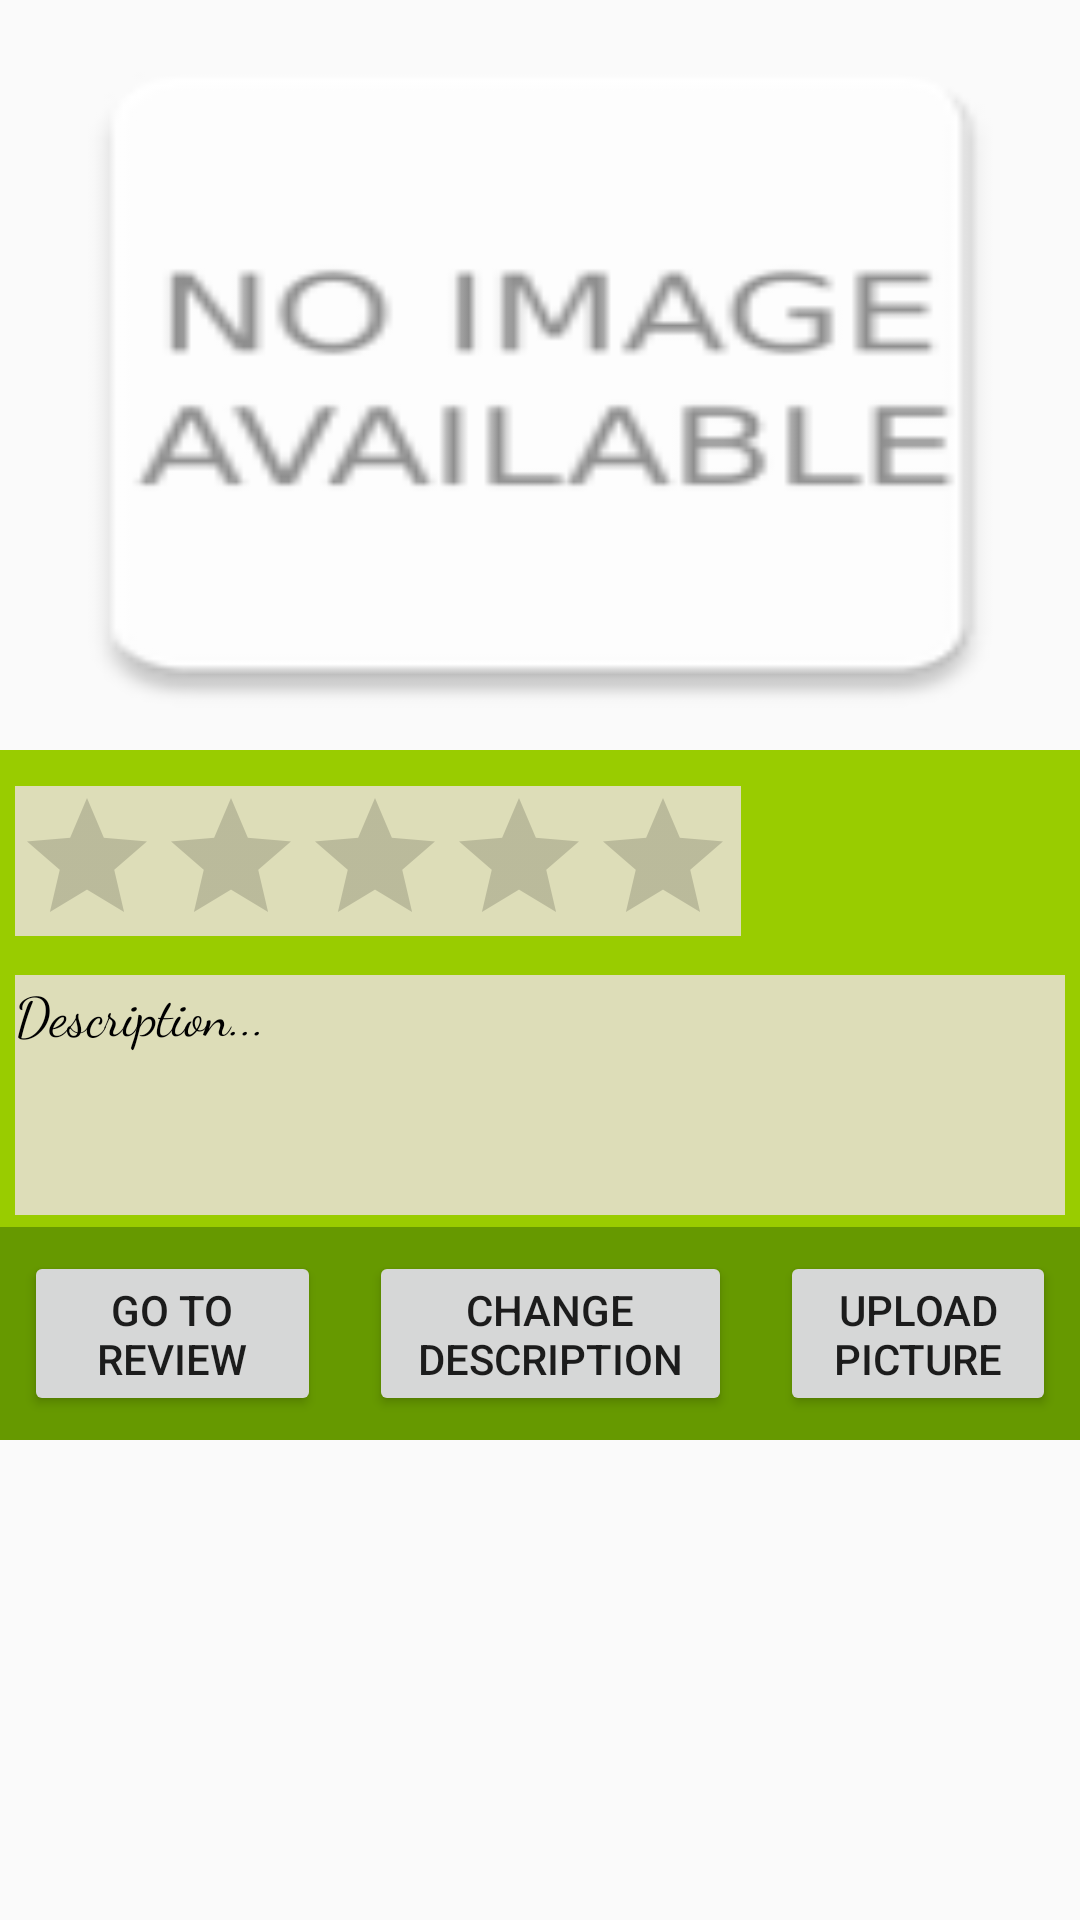

Reconstruct the res/layout file that produces this screen, plus the resources it refers to.
<!-- AndroidManifest.xml: application theme AppTheme -->
<!-- res/layout/bottom_sheet.xml -->
<?xml version="1.0" encoding="utf-8"?>
<android.support.constraint.ConstraintLayout xmlns:android="http://schemas.android.com/apk/res/android"
    xmlns:app="http://schemas.android.com/apk/res-auto"
    xmlns:tools="http://schemas.android.com/tools"
    android:layout_width="match_parent"
    android:layout_height="match_parent"
    android:minHeight="100dp">

    <LinearLayout
        android:layout_width="match_parent"
        android:layout_height="match_parent"
        android:orientation="vertical">

        <android.support.constraint.ConstraintLayout
            android:layout_width="match_parent"
            android:layout_height="250dp"
            android:background="@mipmap/no_image_available">


            <android.support.v4.view.ViewPager
                android:id="@+id/viewPager"
                android:layout_width="match_parent"
                android:layout_height="wrap_content" />
        </android.support.constraint.ConstraintLayout>

        <RelativeLayout
            android:layout_width="wrap_content"
            android:layout_height="wrap_content"
            android:background="@android:color/holo_green_light"
            android:paddingBottom="4dp"
            android:paddingLeft="5dp"
            android:paddingRight="5dp">

            <RatingBar
                android:id="@+id/ratingBar"
                android:layout_width="242dp"
                android:layout_height="50dp"
                android:layout_alignParentStart="true"
                android:layout_alignParentTop="true"
                android:layout_marginTop="12dp"
                android:background="#d0ede2e2"
                android:isIndicator="true"
                app:layout_constraintBottom_toBottomOf="parent"
                app:layout_constraintEnd_toEndOf="parent"
                app:layout_constraintHorizontal_bias="0.01"
                app:layout_constraintStart_toStartOf="parent"
                app:layout_constraintTop_toTopOf="parent"
                app:layout_constraintVertical_bias="0.332" />

            <TextView
                android:id="@+id/descriptionBox"
                style="@style/Base.TextAppearance.Widget.AppCompat.ExpandedMenu.Item"
                android:layout_width="match_parent"
                android:layout_height="80dp"
                android:layout_alignParentStart="true"
                android:layout_below="@+id/ratingBar"
                android:layout_marginTop="13dp"
                android:background="#d0ede2e2"
                android:editable="true"
                android:fontFamily="cursive"

                android:scrollbars="vertical"
                android:shadowColor="@android:color/holo_red_dark"
                android:text="Description..."
                android:textAlignment="gravity"
                android:textColorHighlight="@android:color/holo_red_dark"
                android:textColorHint="@android:color/holo_blue_dark"
                app:layout_constraintBottom_toBottomOf="parent"
                app:layout_constraintEnd_toEndOf="parent"
                app:layout_constraintHorizontal_bias="0.952"
                app:layout_constraintStart_toStartOf="parent"
                app:layout_constraintTop_toTopOf="parent"
                app:layout_constraintVertical_bias="1.0"
                tools:background="?attr/colorButtonNormal"

            />
            
        </RelativeLayout>

        <LinearLayout
            android:layout_width="match_parent"
            android:layout_height="wrap_content"
            android:background="@android:color/holo_green_dark"
            android:orientation="horizontal">

            <Button
                android:id="@+id/reviewButton"
                android:layout_width="101dp"
                android:layout_height="55dp"
                android:layout_marginBottom="8dp"
                android:layout_marginEnd="8dp"
                android:layout_marginStart="8dp"
                android:layout_marginTop="8dp"
                android:layout_weight="1"
                android:text="GO TO REVIEW"
                app:layout_constraintBottom_toBottomOf="parent"
                app:layout_constraintEnd_toEndOf="parent"
                app:layout_constraintHorizontal_bias="1.0"
                app:layout_constraintStart_toStartOf="parent"
                app:layout_constraintTop_toTopOf="parent"
                app:layout_constraintVertical_bias="0.0" />

            <Button
                android:id="@+id/descriptionButton"
                android:layout_width="123dp"
                android:layout_height="55dp"
                android:layout_marginBottom="8dp"
                android:layout_marginEnd="8dp"
                android:layout_marginStart="8dp"
                android:layout_marginTop="8dp"
                android:layout_weight="1"
                android:text="CHANGE DESCRIPTION"
                app:layout_constraintBottom_toBottomOf="parent"
                app:layout_constraintEnd_toEndOf="parent"
                app:layout_constraintHorizontal_bias="0.0"
                app:layout_constraintStart_toEndOf="@+id/uploadButton"
                app:layout_constraintTop_toTopOf="parent"
                app:layout_constraintVertical_bias="0.0" />

            <Button
                android:id="@+id/uploadButton"
                android:layout_width="94dp"
                android:layout_height="55dp"
                android:layout_marginBottom="8dp"
                android:layout_marginEnd="8dp"
                android:layout_marginStart="8dp"
                android:layout_marginTop="8dp"
                android:layout_weight="1"
                android:text="Upload picture"
                app:layout_constraintBottom_toBottomOf="parent"
                app:layout_constraintEnd_toEndOf="parent"
                app:layout_constraintHorizontal_bias="0.0"
                app:layout_constraintStart_toStartOf="parent"
                app:layout_constraintTop_toTopOf="parent"
                app:layout_constraintVertical_bias="0.0" />
        </LinearLayout>

    </LinearLayout>

</android.support.constraint.ConstraintLayout>
<!-- resources referenced by this layout -->
<resources>
  <!-- mipmap no_image_available: png bitmap (drawable-v24, 5720 bytes) -->
  <style name="AppTheme" parent="Theme.AppCompat.Light.DarkActionBar">
          
          <item name="colorPrimary">@color/colorPrimary</item>
          <item name="colorPrimaryDark">@color/colorPrimaryDark</item>
          <item name="colorAccent">@color/colorAccent</item>
      </style>
  <color name="colorPrimary">#593fb5</color>
  <color name="colorPrimaryDark">#303F9F</color>
  <color name="colorAccent">#aaa6a7</color>
</resources>
